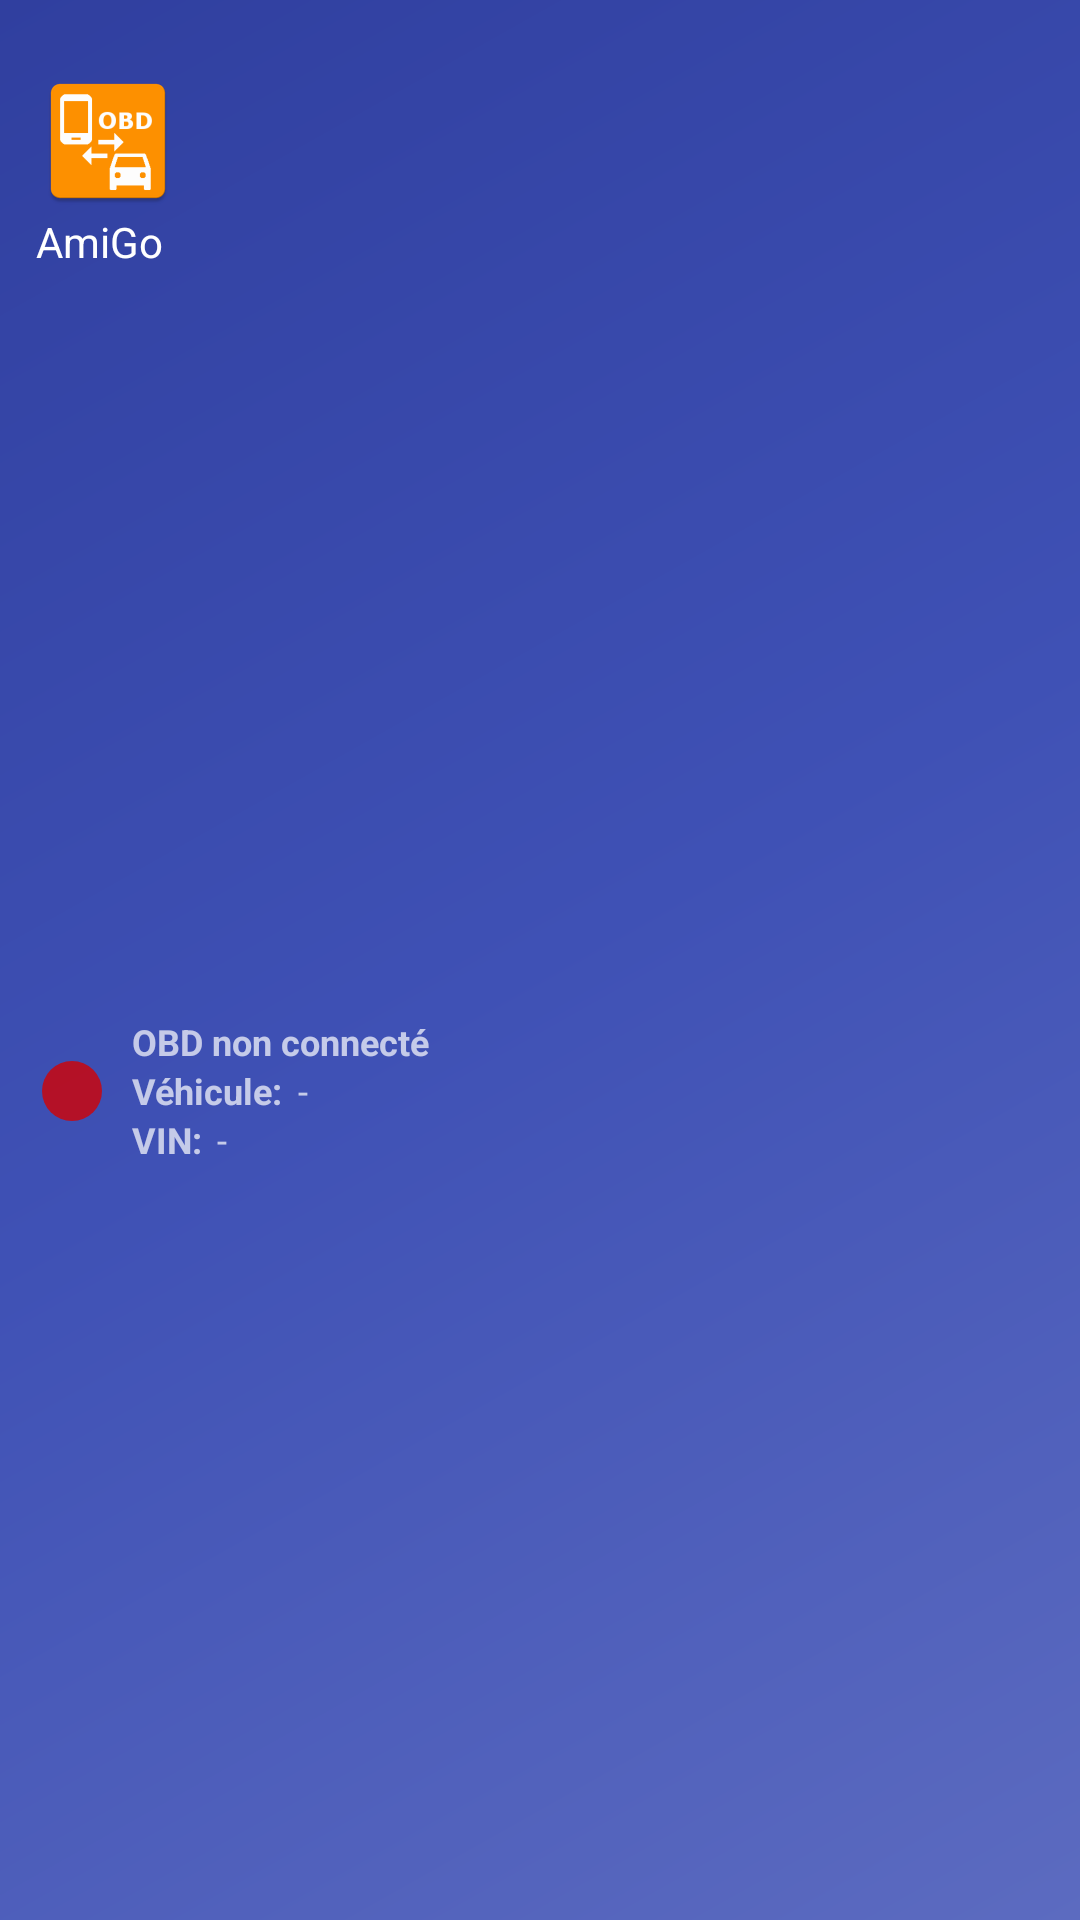

Write the Android layout XML for this screen, with the resource values it uses.
<!-- AndroidManifest.xml: application theme AppTheme -->
<!-- res/layout/main_activity_drawer_header.xml -->
<?xml version="1.0" encoding="utf-8"?>
<RelativeLayout
    xmlns:android="http://schemas.android.com/apk/res/android"
    android:layout_width="match_parent"
    android:layout_height="@dimen/main_activity_drawer_header_height"
    android:background="@drawable/main_drawer_header_background"
    android:gravity="bottom"
    android:orientation="vertical"
    android:paddingBottom="12dp"
    android:paddingLeft="12dp"
    android:paddingRight="12dp"
    android:paddingTop="14dp"
    android:theme="@style/ThemeOverlay.AppCompat.Dark">

    <ImageView
        android:id="@+id/main_activity_drawer_header_image_view"
        android:layout_width="wrap_content"
        android:layout_height="wrap_content"
        android:paddingTop="@dimen/main_activity_drawer_header_vertical_spacing"
        android:src="@mipmap/ic_launcher"
        android:layout_alignParentTop="true"
        android:layout_alignParentLeft="true"
        android:layout_alignParentStart="true"/>

    <TextView
        android:layout_width="match_parent"
        android:layout_height="wrap_content"
        android:paddingBottom="@dimen/main_activity_drawer_header_vertical_spacing"
        android:text="@string/app_name"
        android:textAppearance="@style/TextAppearance.AppCompat.Body1"
        android:id="@+id/textView6"
        android:layout_below="@+id/main_activity_drawer_header_image_view"
        android:layout_alignParentLeft="true"
        android:layout_alignParentStart="true"/>

    <LinearLayout
        android:orientation="horizontal"
        android:layout_width="match_parent"
        android:layout_height="match_parent"
        android:layout_below="@+id/textView6"
        android:layout_alignParentRight="true"
        android:layout_alignParentEnd="true">

        <ImageView
            android:layout_width="wrap_content"
            android:layout_height="match_parent"
            android:id="@+id/status_dot"
            android:paddingRight="8dp"
            android:paddingEnd="8dp"
            android:src="@drawable/ic_dot_red"/>

        <LinearLayout
            android:orientation="vertical"
            android:layout_width="match_parent"
            android:layout_height="match_parent"
            android:gravity="center_vertical">

            <TextView
                android:layout_width="wrap_content"
                android:layout_height="wrap_content"
                android:textAppearance="?android:attr/textAppearanceSmall"
                android:text="@string/navigation_drawer_connection_status_obd_not_connected"
                android:id="@+id/status_obd"
                android:textStyle="bold"
                android:textSize="12sp"/>

            <LinearLayout
                android:orientation="horizontal"
                android:layout_width="wrap_content"
                android:layout_height="wrap_content">

                <TextView
                    android:layout_width="wrap_content"
                    android:layout_height="wrap_content"
                    android:textAppearance="?android:attr/textAppearanceSmall"
                    android:paddingRight="5dp"
                    android:text="@string/navigation_drawer_connection_status_vehicle_headline"
                    android:textStyle="bold"
                    android:textSize="12sp"/>

                <TextView
                    android:layout_width="wrap_content"
                    android:layout_height="wrap_content"
                    android:textAppearance="?android:attr/textAppearanceSmall"
                    android:text="@string/navigation_drawer_connection_status_no_vehicle"
                    android:id="@+id/status_vehicle"
                    android:textSize="12sp"/>
            </LinearLayout>

            <LinearLayout
                android:orientation="horizontal"
                android:layout_width="match_parent"
                android:layout_height="wrap_content">

                <TextView
                    android:layout_width="wrap_content"
                    android:layout_height="wrap_content"
                    android:textAppearance="?android:attr/textAppearanceSmall"
                    android:paddingRight="5dp"
                    android:text="@string/navigation_drawer_connection_status_vin_headline"
                    android:textStyle="bold"
                    android:textSize="12sp"
                    android:textIsSelectable="false"/>

                <TextView
                    android:layout_width="wrap_content"
                    android:layout_height="wrap_content"
                    android:textAppearance="?android:attr/textAppearanceSmall"
                    android:text="@string/navigation_drawer_connection_status_no_vin"
                    android:id="@+id/status_vin"
                    android:textSize="12sp"/>
            </LinearLayout>
        </LinearLayout>
    </LinearLayout>

</RelativeLayout>
<!-- resources referenced by this layout -->
<resources>
  <dimen name="main_activity_drawer_header_height">160dp</dimen>
  <dimen name="main_activity_drawer_header_vertical_spacing">9dp</dimen>
  <!-- drawable ic_dot_red (drawable) -->
  <vector xmlns:android="http://schemas.android.com/apk/res/android"
          android:width="24dp"
          android:height="24dp"
          android:viewportWidth="24.0"
          android:viewportHeight="24.0">
      <path
          android:fillColor="#c8d50000"
          android:pathData="M19,12 m-17, 0 a10,10 0 1,0 20,0 a10,10 0 1,0 -20,0Z"/>
  </vector>
  <!-- drawable main_drawer_header_background (drawable) -->
  <shape xmlns:android="http://schemas.android.com/apk/res/android"
         android:shape="rectangle">
      <gradient
          android:angle="135"
          android:centerColor="@color/headerGradientCenter"
          android:endColor="@color/headerGradientEnd"
          android:startColor="@color/headerGradientStart"
          android:type="linear"/>
  </shape>
  <!-- mipmap ic_launcher: png bitmap (mipmap-hdpi, 1758 bytes) -->
  <string name="app_name">AmiGo</string>
  <string name="navigation_drawer_connection_status_no_vehicle">-</string>
  <string name="navigation_drawer_connection_status_no_vin">-</string>
  <string name="navigation_drawer_connection_status_obd_not_connected">OBD non connecté</string>
  <string name="navigation_drawer_connection_status_vehicle_headline">Véhicule: </string>
  <string name="navigation_drawer_connection_status_vin_headline">VIN: </string>
  <style name="AppTheme" parent="Theme.AppCompat.Light.NoActionBar">
          <item name="colorPrimary">@color/colorPrimary</item>
          <item name="colorPrimaryDark">@color/colorPrimaryDark</item>
          <item name="colorAccent">@color/colorAccent</item>
          
          <item name="preferenceTheme">@style/PreferenceThemeOverlay</item>
          <item name="android:listSeparatorTextViewStyle">@style/AppTheme.ListSeparatorTextView</item>
      </style>
  <color name="headerGradientCenter">#3F51B5</color>
  <color name="headerGradientEnd">#303f9f</color>
  <color name="headerGradientStart">#5c6bc0</color>
  <color name="colorPrimary">#3F51B5</color>
  <color name="colorPrimaryDark">#303F9F</color>
  <color name="colorAccent">#FF9100</color>
  <style name="AppTheme.ListSeparatorTextView">
          <item name="android:textSize">14sp</item>
          <item name="android:textStyle">bold</item>
          <item name="android:textColor">@color/accent_selector</item>
          <item name="android:paddingTop">@dimen/activity_vertical_margin</item>
          <item name="android:layout_marginBottom">@dimen/activity_vertical_margin</item>
      </style>
  <dimen name="activity_vertical_margin">16dp</dimen>
</resources>
